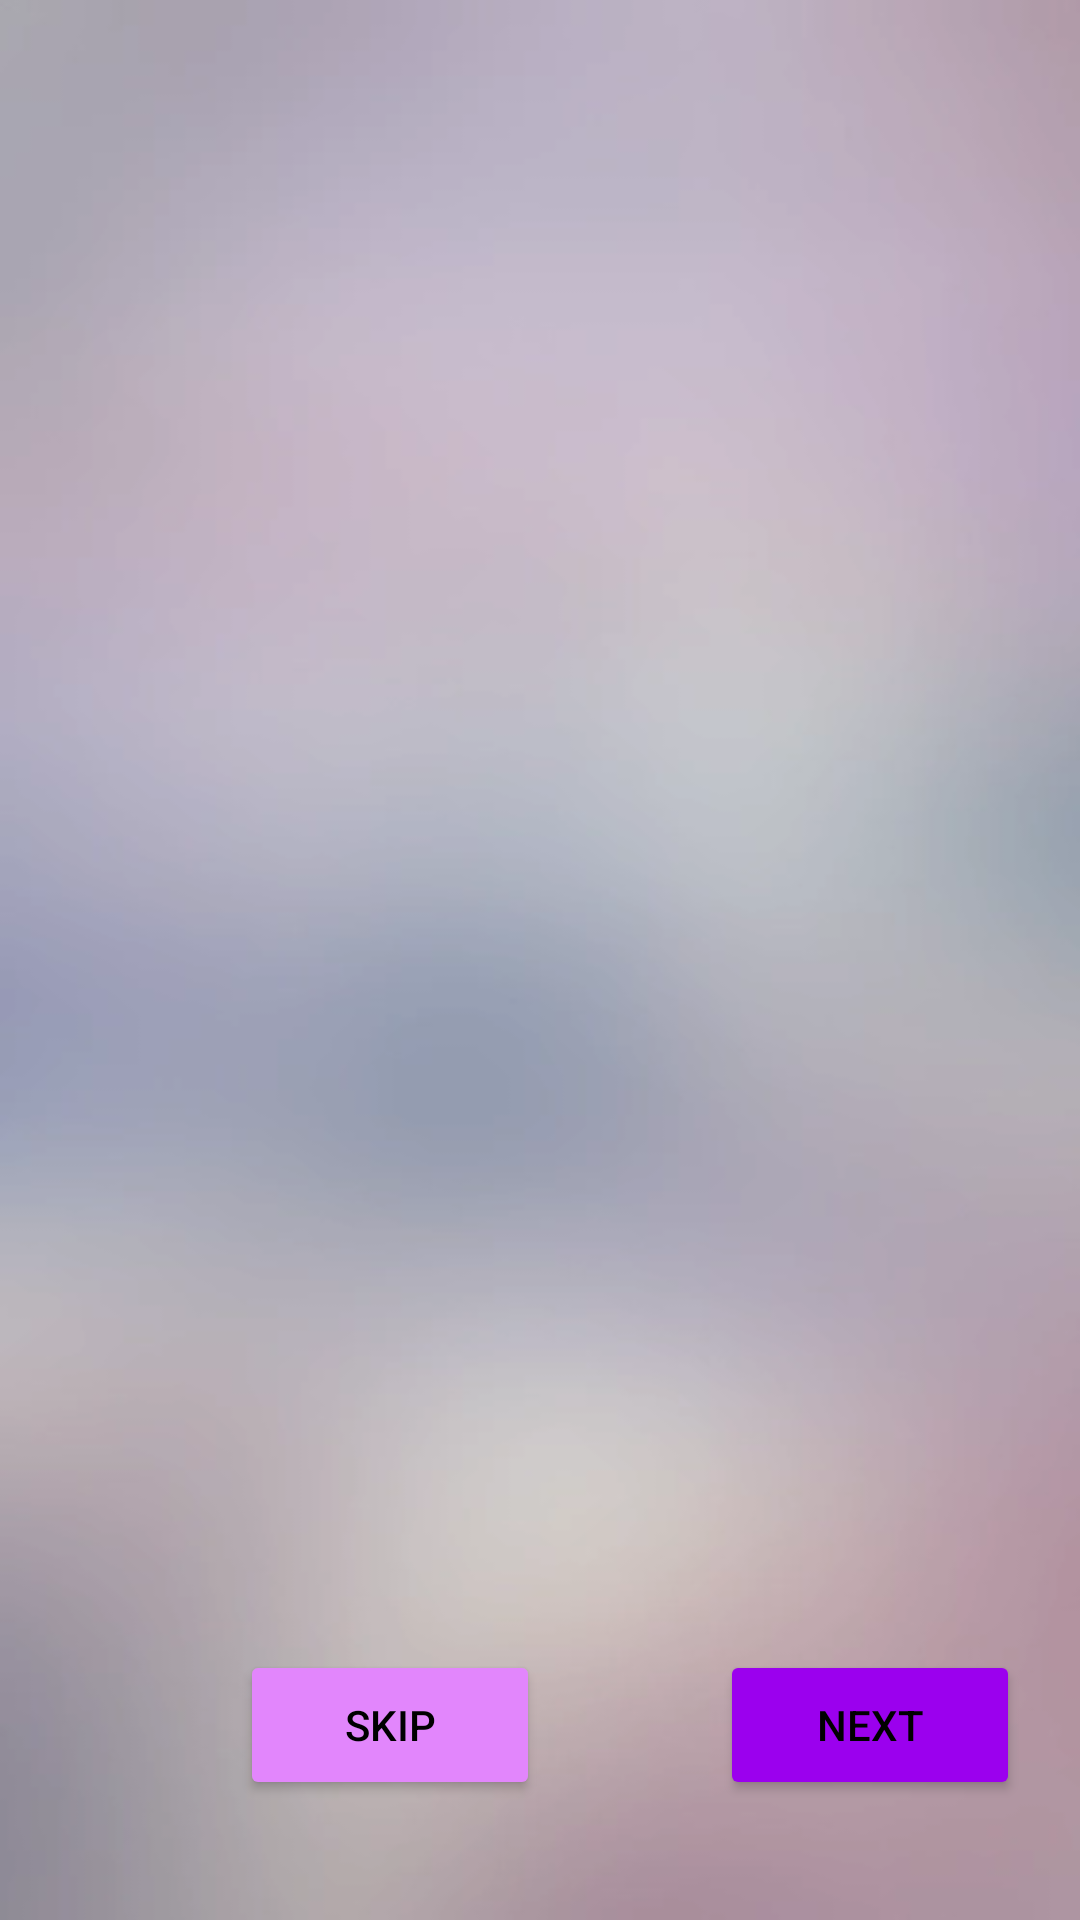

Android layout source for this screen:
<!-- AndroidManifest.xml: application theme Theme.HomeWork3M3 -->
<!-- res/layout/activity_main.xml -->
<?xml version="1.0" encoding="utf-8"?>
<androidx.constraintlayout.widget.ConstraintLayout xmlns:android="http://schemas.android.com/apk/res/android"
    xmlns:app="http://schemas.android.com/apk/res-auto"
    xmlns:tools="http://schemas.android.com/tools"
    android:layout_width="match_parent"
    android:layout_height="match_parent"
    android:orientation="vertical"
    tools:context=".MainActivity"
    android:background="@drawable/img_1">




<FrameLayout
    android:layout_width="match_parent"
    android:layout_height="match_parent"
    android:layout_marginBottom="80dp"
    android:id="@+id/conteiner">

</FrameLayout>
    <Button
        android:id="@+id/btn_next1m"
        android:layout_width="100dp"
        android:layout_height="50dp"
        android:text="NEXT"
        android:textColor="@color/black"
        android:backgroundTint="#9B00EE"
        android:layout_marginStart="240dp"
        app:layout_constraintTop_toTopOf="@id/conteiner"
        android:layout_marginTop="550dp"
        app:layout_constraintStart_toStartOf="parent"

        />

    <Button
        android:id="@+id/btn_skip1m"
        android:layout_width="100dp"
        android:layout_height="50dp"
        android:text="Skip"
        android:textColor="@color/black"
        android:backgroundTint="#E286FC"
        android:layout_marginStart="80dp"
        android:layout_marginTop="550dp"
        app:layout_constraintTop_toTopOf="parent"
        app:layout_constraintStart_toStartOf="parent"/>










</androidx.constraintlayout.widget.ConstraintLayout>
<!-- resources referenced by this layout -->
<resources>
  <!-- drawable img_1: png bitmap (drawable-v24, 45666 bytes) -->
  <style name="Theme.HomeWork3M3" parent="Theme.MaterialComponents.DayNight.DarkActionBar">
          
          <item name="colorPrimary">@color/purple_500</item>
          <item name="colorPrimaryVariant">@color/purple_700</item>
          <item name="colorOnPrimary">@color/white</item>
          
          <item name="colorSecondary">@color/teal_200</item>
          <item name="colorSecondaryVariant">@color/teal_700</item>
          <item name="colorOnSecondary">@color/black</item>
          
          <item name="android:statusBarColor">?attr/colorPrimaryVariant</item>
          
      </style>
  <!-- not gathered from this repository: default colours our renderer supplied (Android Studio template values) -->
  <color name="purple_500">#FF6200EE</color>
  <color name="purple_700">#FF3700B3</color>
  <color name="teal_200">#FF03DAC5</color>
  <color name="teal_700">#FF018786</color>
  <color name="black">#FF000000</color>
  <color name="white">#FFFFFFFF</color>
</resources>
